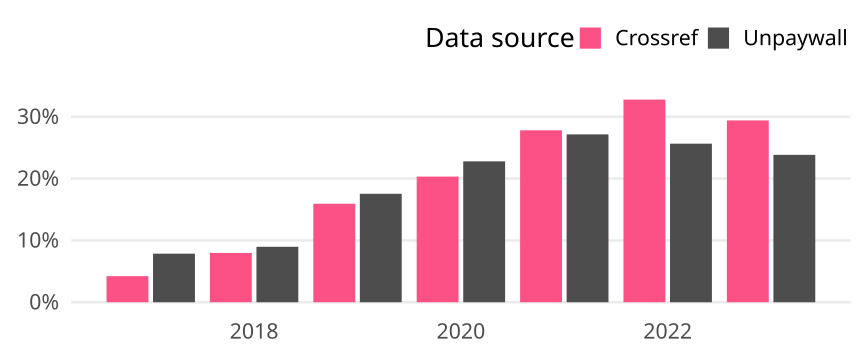

Values plotted in this chart, from the file beside it:
cr_year, cat, article_total, name, oa_articles, oa_share
2017, Germany, 2915, Crossref, 123, 0.0422
2017, Germany, 2915, Unpaywall, 229, 0.07856
2018, Germany, 3099, Crossref, 247, 0.0797
2018, Germany, 3099, Unpaywall, 278, 0.08971
2019, Germany, 2115, Crossref, 337, 0.1593
2019, Germany, 2115, Unpaywall, 371, 0.1754
2020, Germany, 2229, Crossref, 453, 0.2032
2020, Germany, 2229, Unpaywall, 508, 0.2279
2021, Germany, 2269, Crossref, 631, 0.2781
2021, Germany, 2269, Unpaywall, 616, 0.2715
2022, Germany, 1977, Crossref, 648, 0.3278
2022, Germany, 1977, Unpaywall, 507, 0.2564
2023, Germany, 1527, Crossref, 449, 0.294
2023, Germany, 1527, Unpaywall, 364, 0.2384
